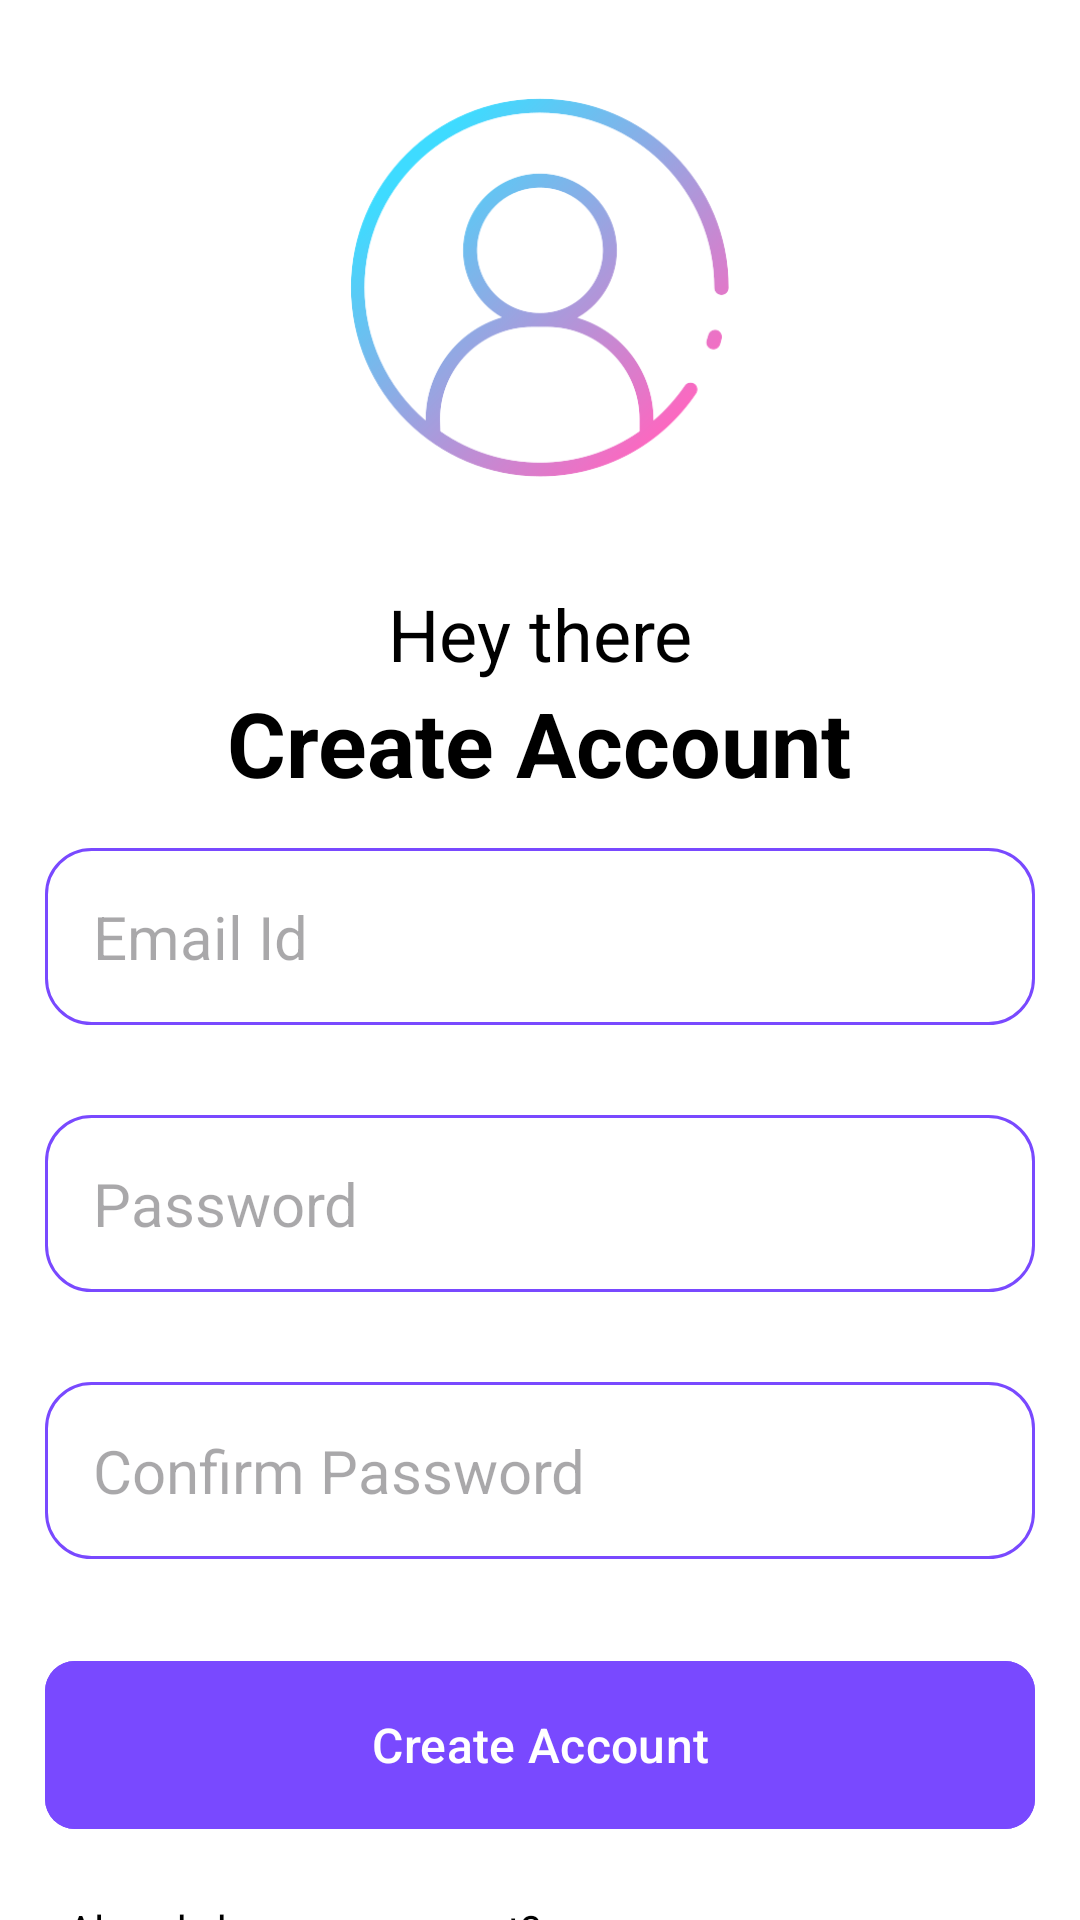

The Android layout XML behind this screen, and the referenced resources:
<!-- AndroidManifest.xml: application theme Theme.MyApplication -->
<!-- res/layout/activity_create_account.xml -->
<?xml version="1.0" encoding="utf-8"?>
<RelativeLayout xmlns:android="http://schemas.android.com/apk/res/android"
    xmlns:app="http://schemas.android.com/apk/res-auto"
    xmlns:tools="http://schemas.android.com/tools"
    android:layout_width="match_parent"
    android:layout_height="match_parent"
    android:background="@color/white"
    tools:context=".CreateAccountActivity">

    <ImageView
        android:id="@+id/sign_up_icon"
        android:layout_width="128dp"
        android:layout_height="128dp"
        android:layout_centerHorizontal="true"
        android:layout_marginVertical="32dp"
        android:src="@drawable/img_4"
     />

    <LinearLayout
        android:id="@+id/hello_text"

        android:layout_width="match_parent"
        android:layout_height="wrap_content"
        android:layout_below="@+id/sign_up_icon"
        android:layout_marginTop="3dp"
        android:orientation="vertical">

        <TextView
            android:layout_width="wrap_content"
            android:layout_height="wrap_content"
            android:layout_gravity="center"
            android:text="Hey there"
            android:textColor="@color/black"
            android:textSize="24sp" />

        <TextView
            android:layout_width="wrap_content"
            android:layout_height="wrap_content"
            android:layout_gravity="center"
            android:text="Create Account"

            android:textColor="@color/black"
            android:textSize="30sp"
            android:textStyle="bold" />
    </LinearLayout>

    <LinearLayout
        android:layout_width="match_parent"
        android:layout_height="wrap_content"
        android:id="@+id/form_layout"
        android:layout_below="@+id/hello_text"
    android:orientation="vertical">

    <LinearLayout
        android:layout_width="match_parent"
        android:layout_height="wrap_content"
        android:orientation="horizontal">


        <EditText
            android:layout_width="match_parent"
            android:layout_height="wrap_content"
            android:id="@+id/email_edit_text"
            android:inputType="textEmailAddress"
            android:hint="Email Id"
            android:textSize="20sp"
            android:background="@drawable/rounder_corner"
            android:padding="16dp"
            android:layout_marginTop="12dp"
            android:layout_marginVertical="32dp"
            android:layout_margin="15dp">

        </EditText>

    </LinearLayout>

        <EditText
            android:layout_width="match_parent"
            android:layout_height="wrap_content"
            android:id="@+id/password_edit_text"
            android:inputType="textPassword"
            android:hint="Password"
            android:textSize="20sp"
            android:background="@drawable/rounder_corner"
            android:padding="16dp"
            android:layout_marginTop="12dp"
            android:layout_marginVertical="32dp"
            android:layout_margin="15dp">

        </EditText>

        <EditText
            android:layout_width="match_parent"
            android:layout_height="wrap_content"
            android:id="@+id/confirm_password_edit_text"
            android:inputType="textPassword"
            android:hint="Confirm Password"
            android:textSize="20sp"
            android:background="@drawable/rounder_corner"
            android:padding="16dp"
            android:layout_marginTop="12dp"
            android:layout_marginVertical="32dp"
            android:layout_margin="15dp">

        </EditText>
        
        <com.google.android.material.button.MaterialButton
            android:layout_width="match_parent"
            android:layout_height="64dp"
            android:layout_gravity="center"
            android:id="@+id/create_account_btn"
            android:text="Create Account"
            android:layout_marginTop="12dp"
            android:textSize="16sp"
            android:backgroundTint="@color/my_primary"
            app:cornerRadius="10dp"
            android:layout_margin="15dp"
            android:textColor="@color/white"
            />

        <ProgressBar
            android:layout_width="24dp"
            android:layout_height="64dp"
            android:id="@+id/progress_bar"
            android:layout_gravity="center"
            android:visibility="gone"/>
    </LinearLayout>
    <LinearLayout
        android:layout_width="match_parent"
        android:layout_height="wrap_content"
        android:layout_below="@+id/form_layout"
        android:orientation="vertical"
        android:gravity="center">
        <TextView
            android:layout_width="match_parent"
            android:layout_height="wrap_content"
            android:layout_marginTop="5dp"
            android:text="Already have an account?"
            android:layout_marginLeft="15dp"
            android:textColor="@color/black"/>

        <TextView
            android:layout_width="match_parent"
            android:layout_height="wrap_content"
            android:textStyle="bold"
            android:id="@+id/login_text_view_btn"
            android:text="Login"
            android:layout_marginLeft="15dp"
            android:textColor="@color/black"/>


    </LinearLayout>

</RelativeLayout>
<!-- resources referenced by this layout -->
<resources>
  <color name="black">#FF000000</color>
  <color name="my_primary">#7949FF</color>
  <color name="white">#FFFFFFFF</color>
  <!-- drawable img_4: png bitmap (drawable, 37986 bytes) -->
  <!-- drawable rounder_corner (drawable) -->
  <?xml version="1.0" encoding="utf-8"?>
  <shape xmlns:android="http://schemas.android.com/apk/res/android"
      android:shape="rectangle">
      <corners android:radius="15dp"/>
          <stroke android:width="1dp" android:color="@color/my_primary"/>
  
  
  </shape>
  <style name="Theme.MyApplication" parent="Base.Theme.MyApplication" />
  <style name="Base.Theme.MyApplication" parent="Theme.Material3.DayNight.NoActionBar">
          
           <item name="colorPrimary">@color/my_light_primary</item>
          <item name="android:statusBarColor" tools:targetApi="l">@color/my_light_primary</item>
  
      </style>
  <color name="my_light_primary">#3F51B5</color>
</resources>
